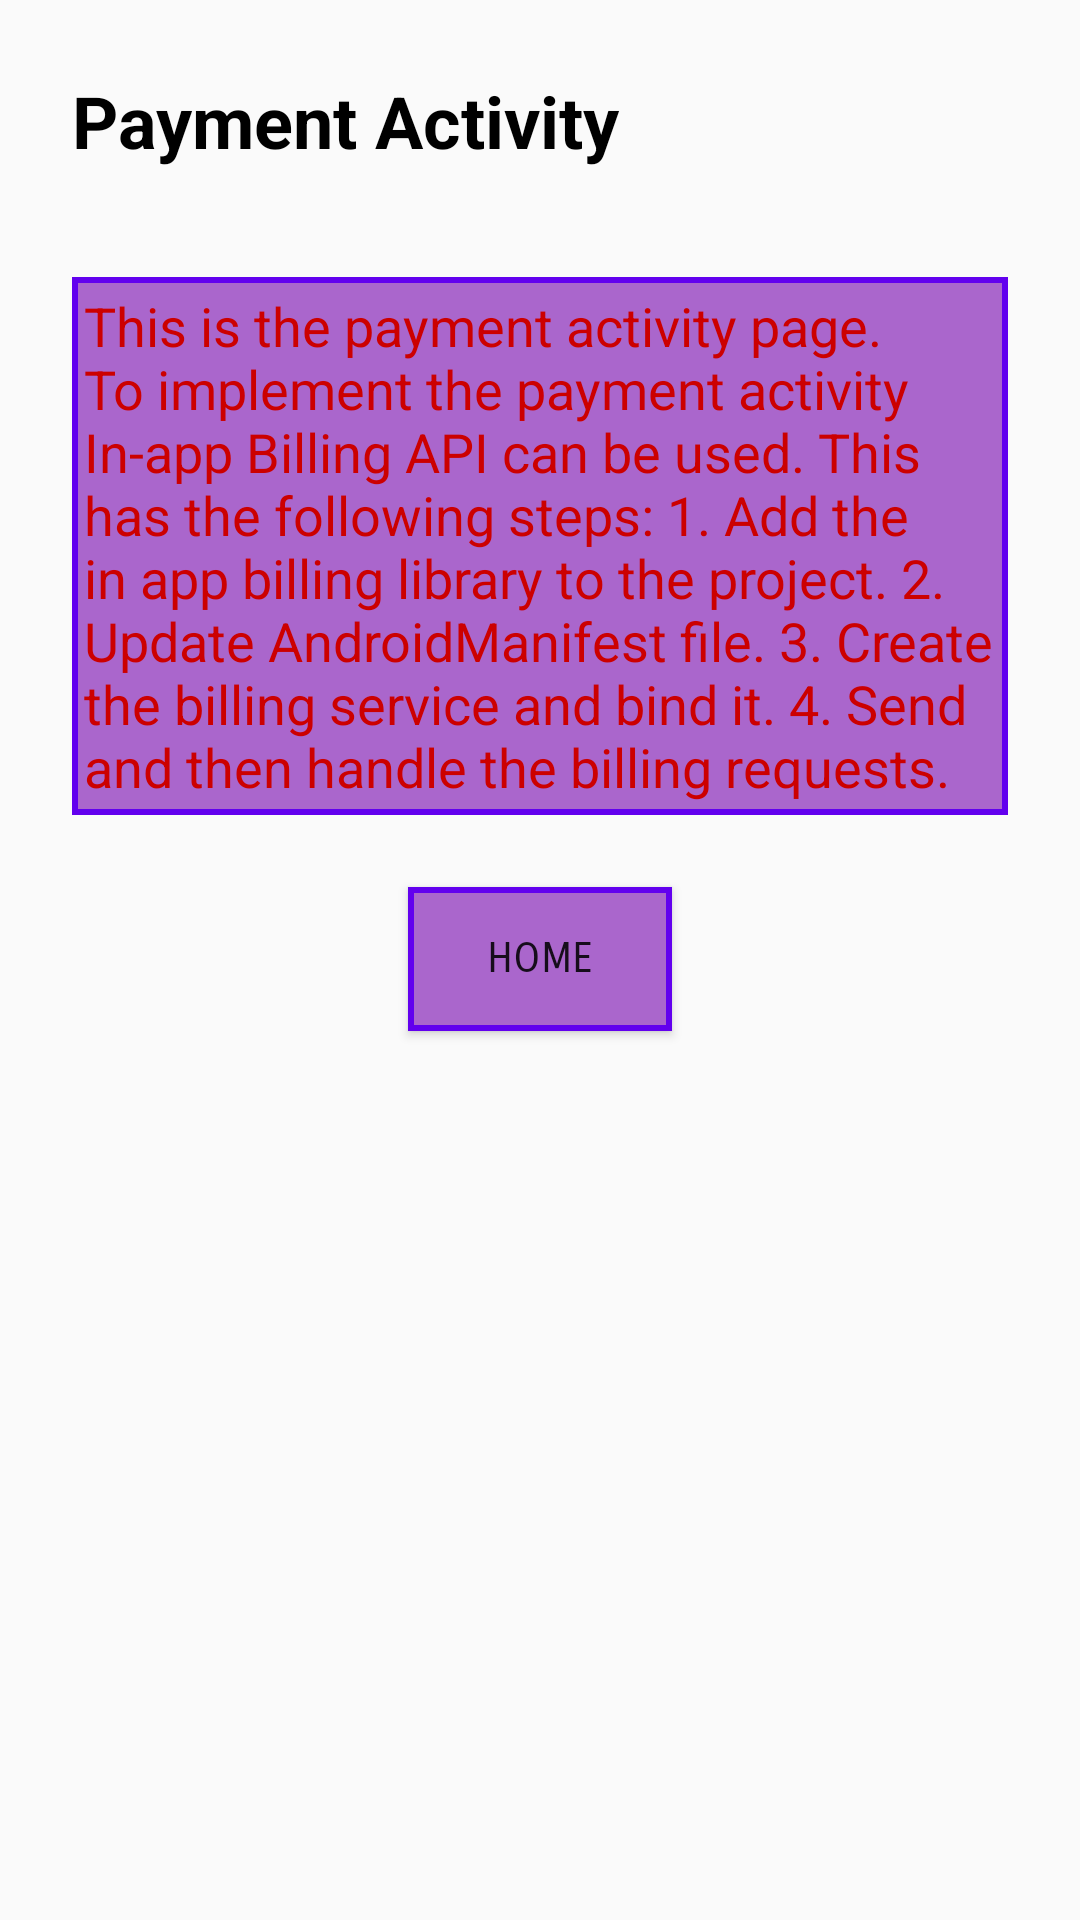

Here is an Android app screen rendered from its layout file. Give the layout XML and the strings, colors and styles it references.
<!-- AndroidManifest.xml: application theme AppTheme -->
<!-- res/layout/activity_store.xml -->
<?xml version="1.0" encoding="utf-8"?>
<LinearLayout xmlns:android="http://schemas.android.com/apk/res/android"
    xmlns:tools="http://schemas.android.com/tools"
    android:layout_width="match_parent"
    android:layout_height="match_parent"
    android:orientation="vertical"
    tools:context=".StoreActivity">

    <TextView
        style="@style/activityTitleStyle"
        android:text="@string/store_activity_title_text" />

    <TextView
        style="@style/descriptionTextViewStyle"
        android:text="@string/payment_activity_text" />

    <Button
        android:id="@+id/home_button"
        style="@style/homeButtonStyle"
        android:text="@string/home_button_text" />

</LinearLayout>
<!-- resources referenced by this layout -->
<resources>
  <string name="home_button_text">Home</string>
  <string name="payment_activity_text">This is the payment activity page. To implement the payment activity In-app Billing API can be used. This has the following steps: 1. Add the in app billing library to the project. 2. Update AndroidManifest file. 3. Create the billing service and bind it. 4. Send and then handle the billing requests.</string>
  <string name="store_activity_title_text">Payment Activity</string>
  <style name="activityTitleStyle">
          <item name="android:layout_width">match_parent</item>
          <item name="android:layout_height">wrap_content</item>
          <item name="android:layout_marginRight">24dp</item>
          <item name="android:layout_marginLeft">24dp</item>
          <item name="android:layout_marginTop">24dp</item>
          <item name="android:layout_marginBottom">32dp</item>
          <item name="android:textColor">@android:color/black</item>
          <item name="android:textSize">24sp</item>
          <item name="android:textStyle">bold</item>
      </style>
  <style name="descriptionTextViewStyle">
          <item name="android:layout_width">match_parent</item>
          <item name="android:layout_height">wrap_content</item>
          <item name="android:layout_marginRight">24dp</item>
          <item name="android:layout_marginLeft">24dp</item>
          <item name="android:layout_marginBottom">12dp</item>
          <item name="android:layout_marginTop">4dp</item>
          <item name="android:padding">4dp</item>
          <item name="android:textColor">@android:color/holo_red_dark</item>
          <item name="android:textSize" tools:ignore="SpUsage">18dp</item>
          <item name="android:fontFamily" tools:targetApi="jelly_bean">sans-serif</item>
          <item name="android:background">@drawable/rectangle_box</item>
      </style>
  <style name="homeButtonStyle">
          <item name="android:layout_width">wrap_content</item>
          <item name="android:layout_height">wrap_content</item>
          <item name="android:layout_marginTop">12dp</item>
          <item name="android:layout_marginBottom">12dp</item>
          <item name="android:layout_gravity">center</item>
          <item name="android:background">@drawable/rectangle_box</item>
          <item name="android:gravity">center</item>
          <item name="android:fontFamily" tools:targetApi="jelly_bean">sans-serif-smallcaps</item>
      </style>
  <style name="AppTheme" parent="Theme.AppCompat.Light.DarkActionBar">
          
          <item name="colorPrimary">#ff5722</item>
          <item name="colorPrimaryDark">#e64a19</item>
          <item name="colorAccent">#bf360c</item>
      </style>
  <!-- drawable rectangle_box (drawable) -->
  <?xml version="1.0" encoding="utf-8"?>
  <shape xmlns:android="http://schemas.android.com/apk/res/android"
      android:shape="rectangle">
  
      
      <solid android:color="@android:color/holo_purple"></solid>
  
      
      <stroke
          android:width="2dp"
          android:color="@color/colorPrimary"></stroke>
  
  
  </shape>
  <!-- not gathered from this repository: default colours our renderer supplied (Android Studio template values) -->
  <color name="colorPrimary">#FF6200EE</color>
</resources>
